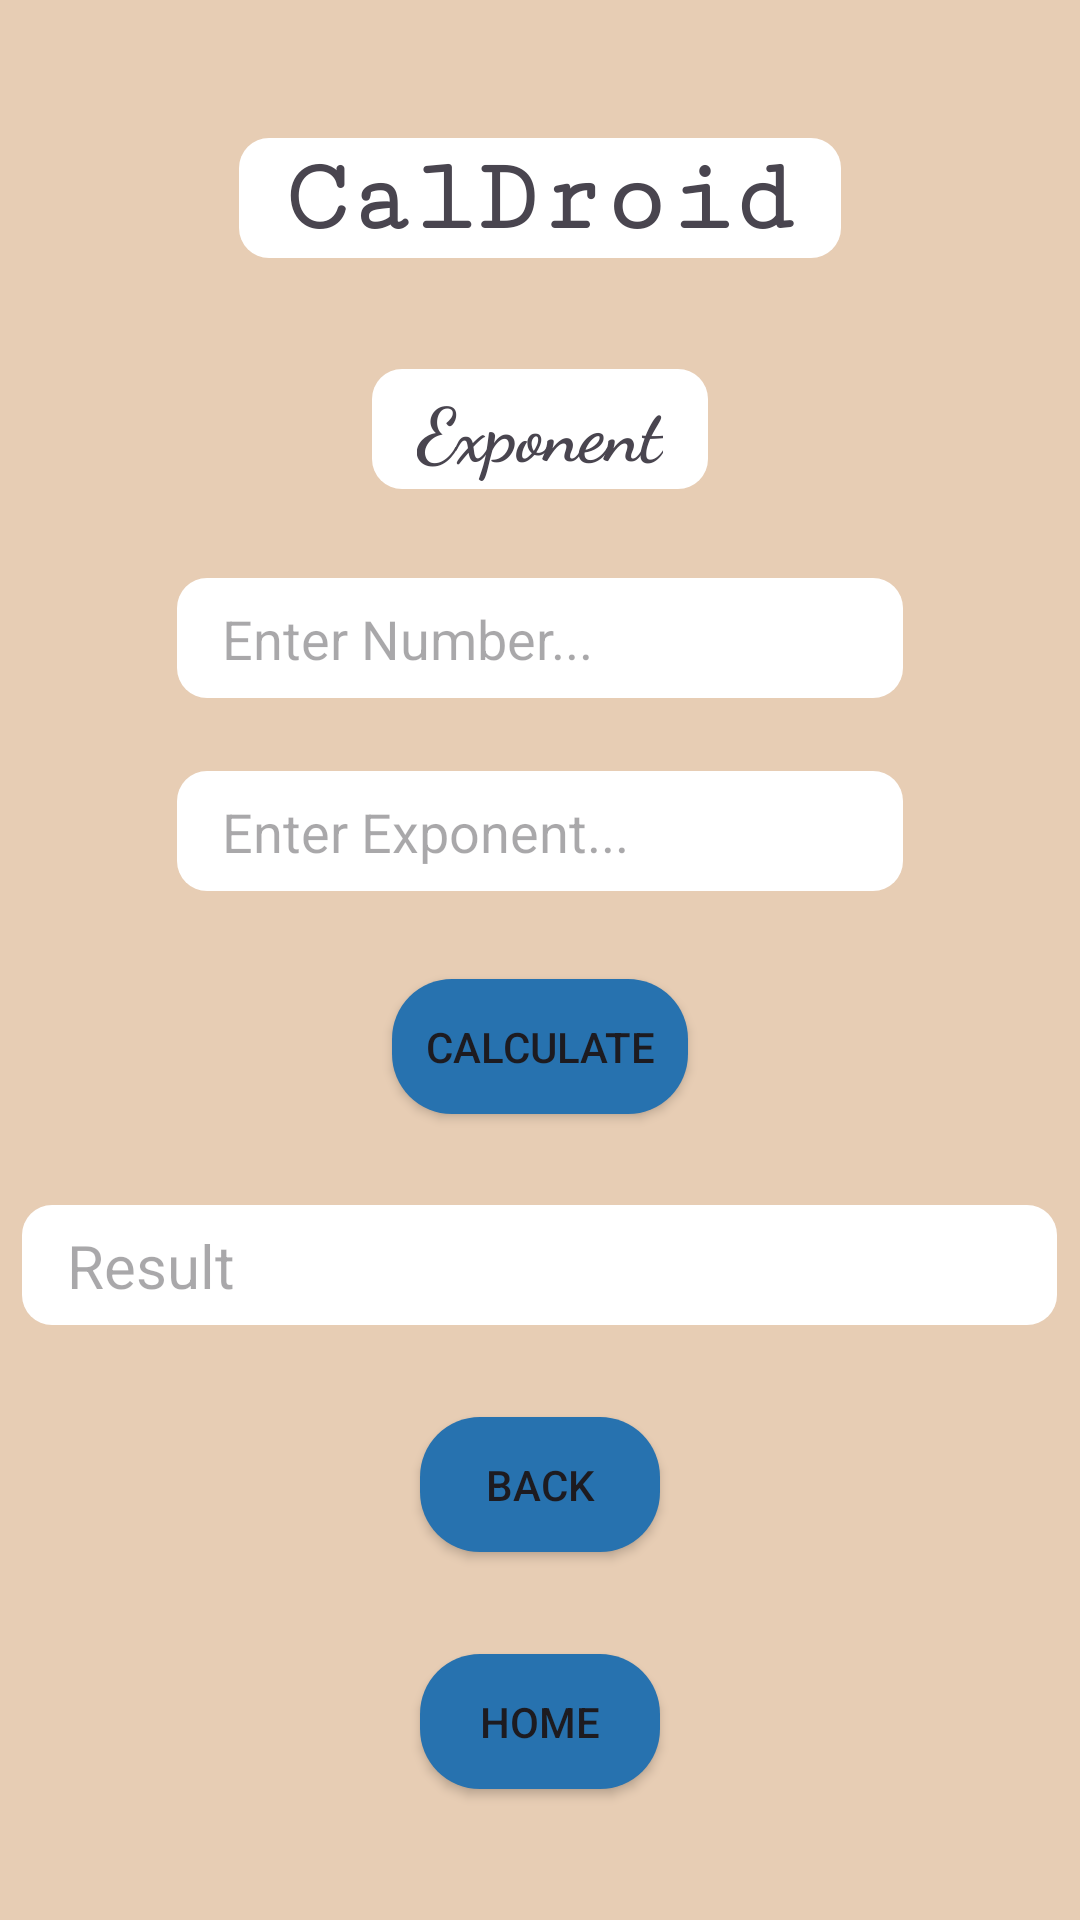

This screen was rendered from an Android layout file. Write that file and the resources it references.
<!-- AndroidManifest.xml: application theme Theme.Caldroid -->
<!-- res/layout/activity_exp.xml -->
<?xml version="1.0" encoding="utf-8"?>
<LinearLayout

    xmlns:android="http://schemas.android.com/apk/res/android"
    xmlns:app="http://schemas.android.com/apk/res-auto"
    xmlns:tools="http://schemas.android.com/tools"
    android:id="@+id/main"
    android:layout_width="match_parent"
    android:layout_height="match_parent"
    tools:context=".exp"
    android:orientation="vertical"
    android:background="@color/calbg"
    android:gravity="center"
    >

    <TextView
        android:layout_width="wrap_content"
        android:layout_height="wrap_content"
        android:text="CalDroid"
        android:background="@drawable/textview_box"
        android:padding="@dimen/textboxpadding"
        android:textSize="35sp"
        android:fontFamily="serif-monospace"
        android:textStyle="bold"
        />

    <TextView
        android:layout_width="wrap_content"
        android:layout_height="wrap_content"
        android:background="@drawable/textview_box"
        android:text="Exponent"
        android:fontFamily="@string/headingfont"
        android:textSize="@dimen/heading"
        android:padding="@dimen/textboxpadding"
        android:textStyle="bold"
        />

    <EditText
        android:layout_width="wrap_content"
        android:layout_height="wrap_content"
        android:background="@drawable/textview_box"
        android:hint="Enter Number..."
        android:padding="@dimen/textboxpadding"
        android:ems="12"
        android:id="@+id/expno"
        android:inputType="number"
        />

    <EditText
        android:layout_width="wrap_content"
        android:layout_height="wrap_content"
        android:ems="12"
        android:background="@drawable/textview_box"
        android:hint="Enter Exponent..."
        android:padding="@dimen/textboxpadding"
        android:inputType="number"
        android:id="@+id/exppower"
        />

    <androidx.appcompat.widget.AppCompatButton
        android:layout_width="wrap_content"
        android:layout_height="wrap_content"
        android:text="Calculate"
        android:background="@drawable/mybtn"
        android:padding="@dimen/btnpadding"
        android:layout_margin="@dimen/btnmargin"
        android:id="@+id/expbtn"
        />

    <TextView
        android:layout_width="wrap_content"
        android:layout_height="wrap_content"
        android:background="@drawable/textview_box"
        android:ems="15"
        android:padding="@dimen/textboxpadding"
        android:hint="Result"
        android:textSize="20sp"
        android:id="@+id/expres"
        />

    <androidx.appcompat.widget.AppCompatButton
        android:layout_width="wrap_content"
        android:layout_height="wrap_content"
        android:background="@drawable/mybtn"
        android:text="Back"
        android:id="@+id/expback"
        android:padding="@dimen/btnpadding"
        android:layout_margin="@dimen/btnpadding"
        />

    <androidx.appcompat.widget.AppCompatButton
        android:layout_width="wrap_content"
        android:layout_height="wrap_content"
        android:background="@drawable/mybtn"
        android:text="Home"
        android:padding="@dimen/btnpadding"
        android:layout_margin="@dimen/btnpadding"
        android:id="@+id/exphome"
        />


</LinearLayout>
<!-- resources referenced by this layout -->
<resources>
  <color name="calbg">#E7CDB4</color>
  <dimen name="btnmargin">15sp</dimen>
  <dimen name="btnpadding">15sp</dimen>
  <dimen name="heading">25sp</dimen>
  <dimen name="textboxpadding">20sp</dimen>
  <!-- drawable mybtn (drawable) -->
  <?xml version="1.0" encoding="utf-8"?>
  <layer-list xmlns:android="http://schemas.android.com/apk/res/android">
      <item android:left="4dp" android:right="4dp"
              android:top="2dp" android:bottom="2dp">
          <shape android:shape="rectangle">
              <corners android:radius="20sp"/>
              <stroke android:color="#2772AF"/>
              <solid android:color="#2772AF"/>
              <size android:width="80sp"/>
          </shape>
      </item>
  </layer-list>
  <!-- drawable textview_box (drawable) -->
  <?xml version="1.0" encoding="utf-8"?>
  <layer-list xmlns:android="http://schemas.android.com/apk/res/android">
  <item android:shape="rectangle" android:gravity="center">
      <shape android:shape="rectangle">
      <corners android:radius="10sp"/>
      <stroke android:color="#0000" android:width="10dp" />
      <size android:height="50sp"/>
      <solid android:color="#FFFF"/>
      </shape>
  </item>
  </layer-list>
  <string name="headingfont">cursive</string>
  <style name="Theme.Caldroid" parent="Base.Theme.Caldroid" />
  <style name="Base.Theme.Caldroid" parent="Theme.Material3.DayNight.NoActionBar">
          
          
      </style>
</resources>
